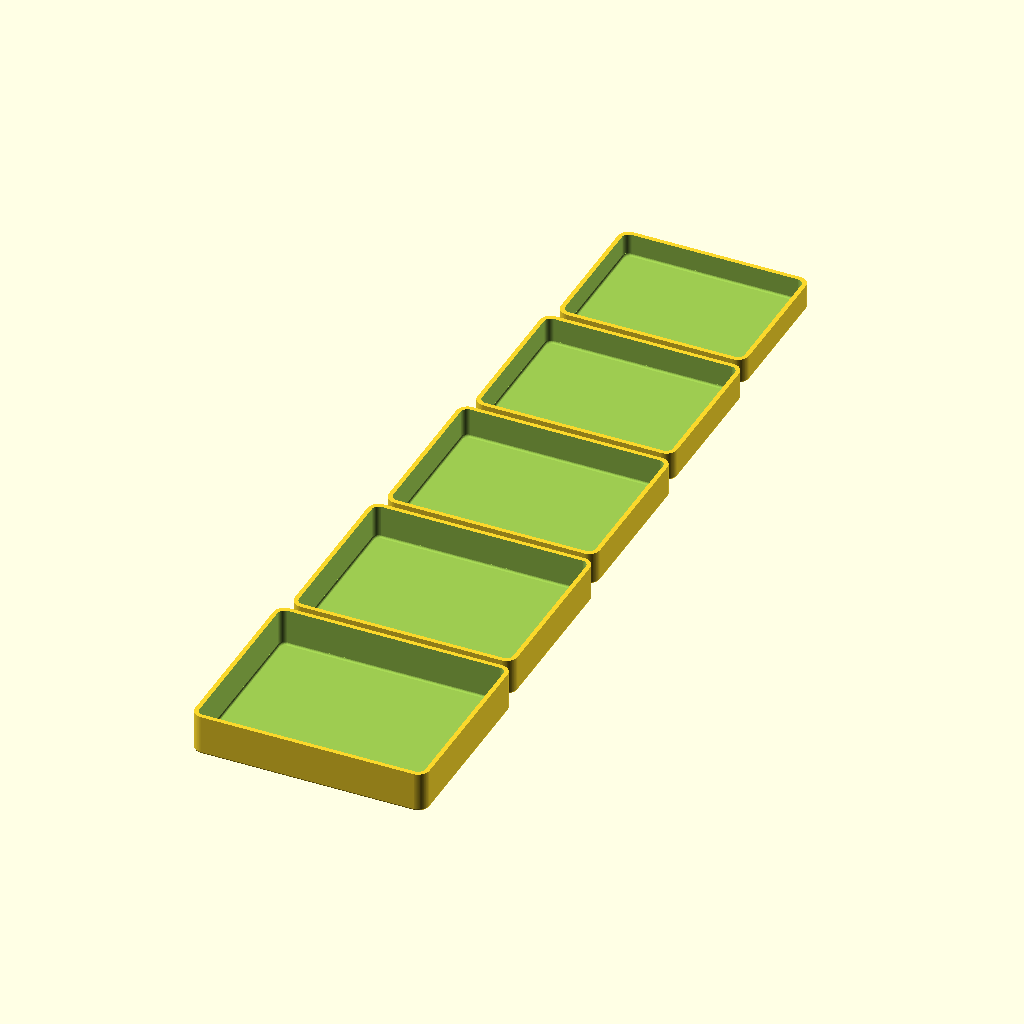
Cell 1: the model at its default parameters.
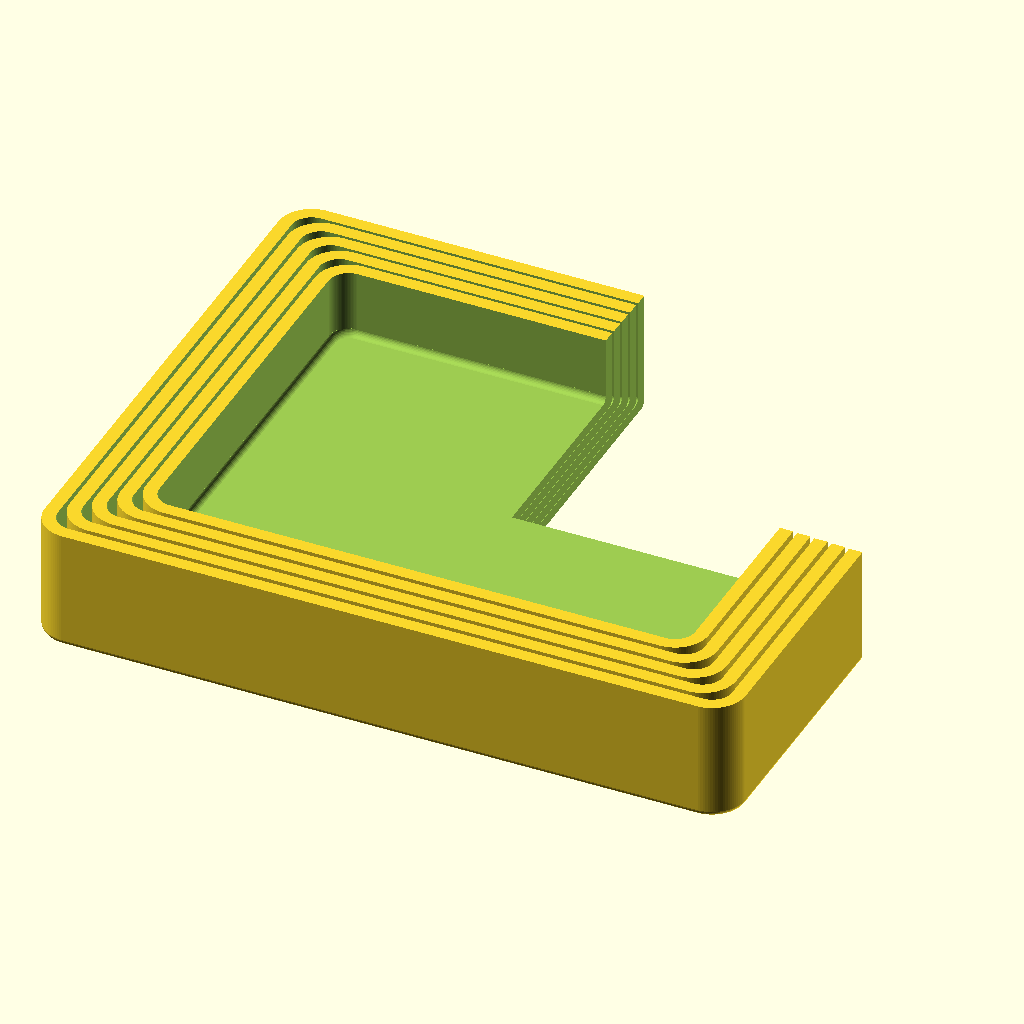
Cell 2: the same model with mode = "demo".
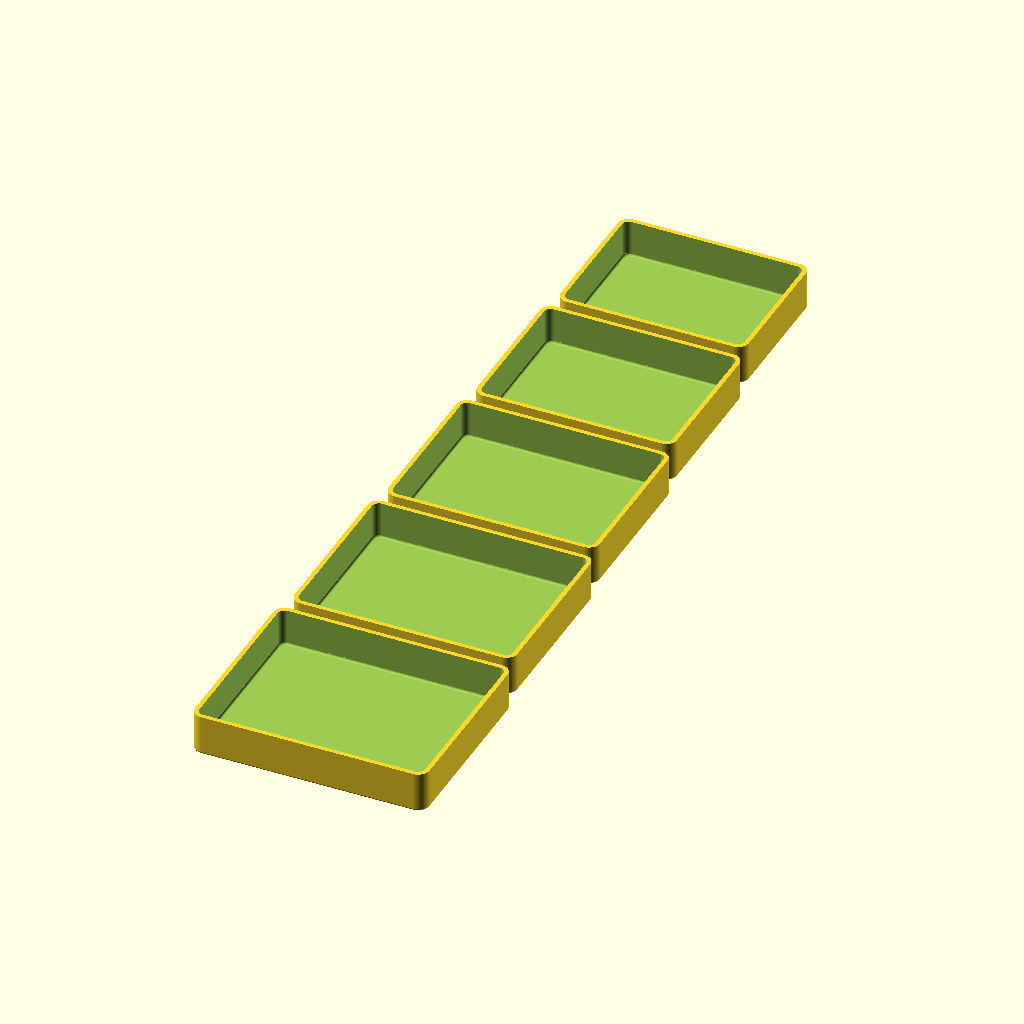
Cell 3: nested_height = "n" (everything else at default).
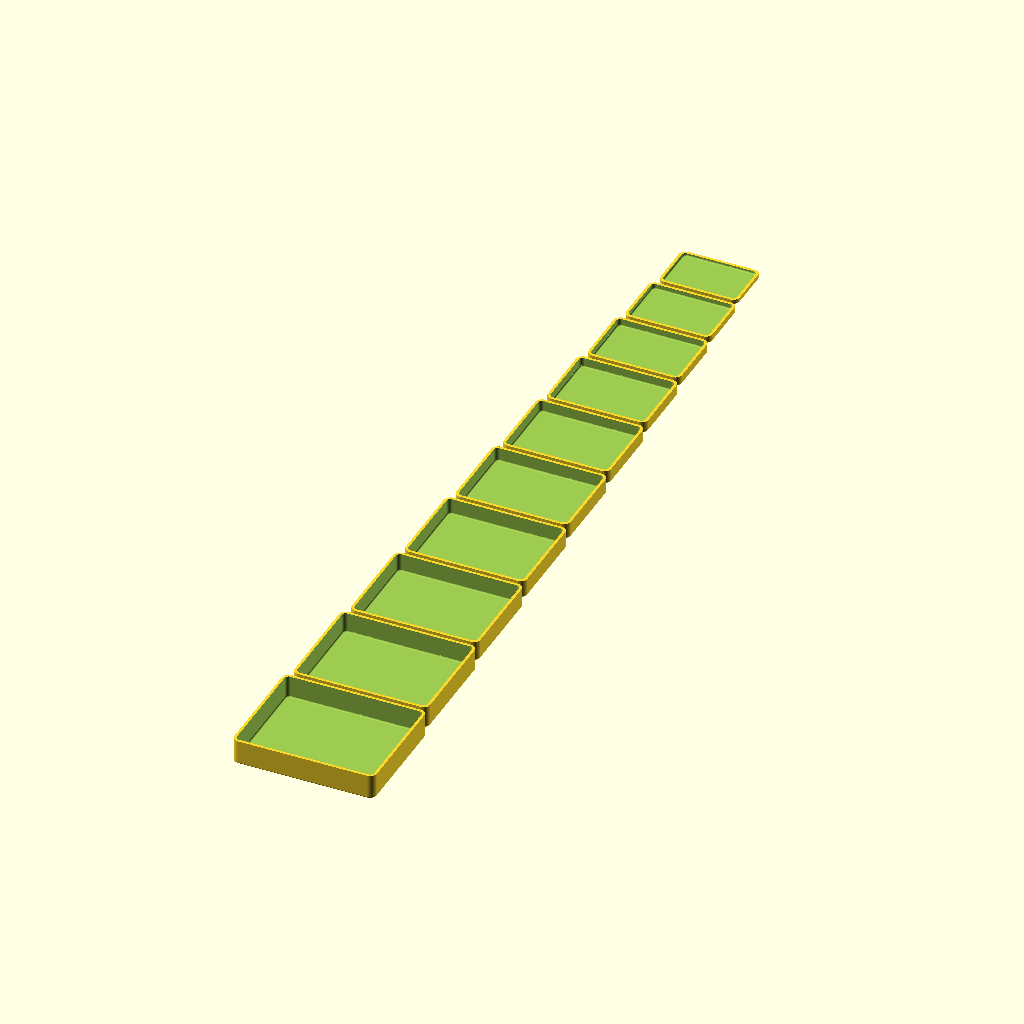
Cell 4: the same model with num_trays = 10.
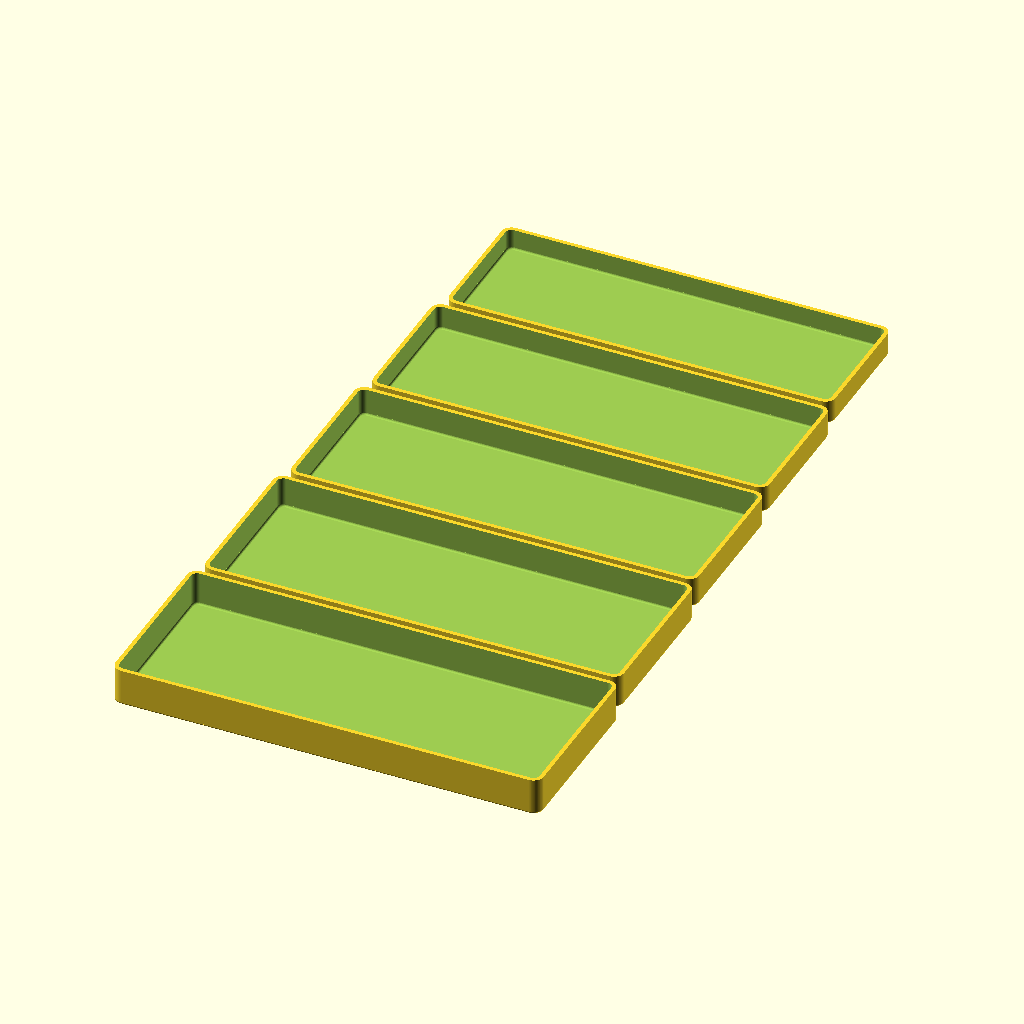
Cell 5 — outer_length set to 210.8, the other parameters unchanged.
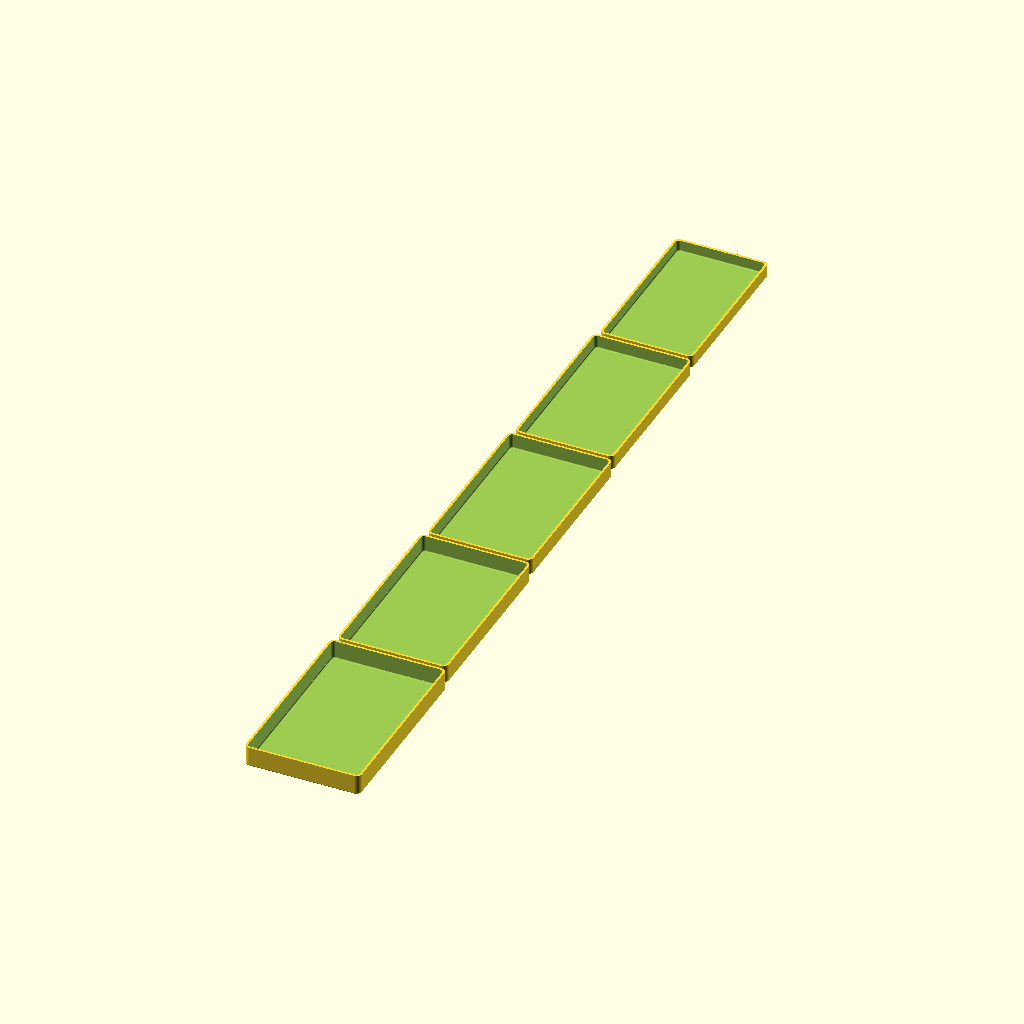
Cell 6 — outer_width set to 170.8, the other parameters unchanged.
All cells are drawn from the same view direction (rotation 55°, 0°, 25°, orthographic, colour scheme Cornfield), but the view is re-fitted for each cell, so position and scale can differ between cells as well as the parameter.
Source of the model, 3d/nested_trays.scad:

// Mode. Use "print" for actual printing.
mode = "printing";  // [demo, printing]

// Number of trays to generate.
num_trays = 5;

// Reduce the inner trays height to be flush with the outer tray.
nested_height = "y";  // [y, n]

// 105.4, 85.4, 18.2

// Total length of the outer tray.
outer_length = 105.4;

// Total width of the outer tray.
outer_width = 85.4;

// Total height of the outer tray. 
outer_height = 18.2;

// Radius of the side corners. Same for all trays.
side_radius = 5;

// A small radius at the bottom corners of the trays.
bottom_radius = 1.0;

// The thickness of the side wall of each tray.
side_wall = 2;

// The thickness of the bottom of each tray.
bottom_wall = 1.6;

// Allow this space around trays when inserterd inout outer trays.
side_margin = 0.6;

// Assume this vertical space between nested trays. Used to tweak 
// the nesteted height.
bottom_margin = 0.0;

// Vertical spacing in demo mode. Doesn't affect printed models.
demo_bottom_margin = 0.1;

// Space between trays on the printing bed.
printing_space = 5;

/* [Hidden] */

// Tiny distance. Used to maintain manifold.
eps1 = 0.001;

// Smoothness of rounded corners. Higher is smoother.
$fn = 90;

// Rounded on the sides.
module rounded_slab1(l, w, h, r1) {
  dx = l/2-r1;
  dy = w/2-r1;
  hull() {
    translate([dx, dy, 0]) cylinder(r=r1, h=h); 
    translate([dx, -dy, 0]) cylinder(r=r1, h=h);
    translate([-dx, dy, 0]) cylinder(r=r1, h=h);
    translate([-dx, -dy, 0]) cylinder(r=r1, h=h); 
  }
}

module rounded_slab2(l, w, h, r1, r2) {
   translate([0, 0, r2]) minkowski() {
    rounded_slab1(l-2*r2, w-2*r2, eps1, r1-r2);
    sphere(r=r2, $fn=32);
  }
  translate([0, 0, r2])rounded_slab1(l, w, h-r2, r1);
}

module tray(l, w, h, r1, r2) {
  echo("tray():", l, w, h, r1, r2);
  difference() {
    rounded_slab2(l, w, h, r1, r2);
    translate([0, 0, bottom_wall]) 
      rounded_slab2(l-2*side_wall, w-2*side_wall, h, r1-side_wall, r2);
  }
}

// 0 = outer, 1 = one before outer, ...
module tray_by_index(i) {
  l= outer_length - i*2*(side_wall + side_margin);  
  w= outer_width - i*2*(side_wall + side_margin); 
  h = (nested_height == "y") 
      ? (outer_height - i * (bottom_wall + bottom_margin)) 
      : outer_height;
  tray(l, w, h, side_radius, bottom_radius); 
}

module demo_mode() {
  difference() {
    union() {
      for (i =[0:num_trays-1]) {
        translate([0, 0, i*(demo_bottom_margin + bottom_wall)]) tray_by_index(i);
      }
    }
    translate([0, 0, -eps1]) cube([outer_length, outer_width, 2*num_trays*outer_height]);
  }
} 

module printing_mode() {
  for (i =[0:num_trays-1]) {
    translate([0, i*(printing_space + outer_width - i*(side_wall+side_margin)), 0]) tray_by_index(i);
  }
}  

module main() {
  if (mode == "demo") {
    demo_mode();
  } else {
    printing_mode();
  }
}

main();

//rounded_slab2(100, 80, 15, 5, 2);

////translate([0, 0, 2]) rounded_slab2(100-4, 60-4, 15, 5-2, 2);

//translate([0, 0, 2-eps1])rounded_slab1(100, 60, 15-2+eps1, 5);

//translate([0, 0, 0]) rounded_slab2(100, 60, 15, 5, 2);

//#translate([0, 0, 2*eps1]) rounded_slab1(100, 60, 15, 5);






  
  
Parameter table extracted from the source (name, type, default, range or options):
mode: string, default "printing", options "demo", "printing"
num_trays: number, default 5
nested_height: string, default "y", options "y", "n"
outer_length: number, default 105.4
outer_width: number, default 85.4
outer_height: number, default 18.2
side_radius: number, default 5
bottom_radius: number, default 1
side_wall: number, default 2
bottom_wall: number, default 1.6
side_margin: number, default 0.6
bottom_margin: number, default 0
demo_bottom_margin: number, default 0.1
printing_space: number, default 5
